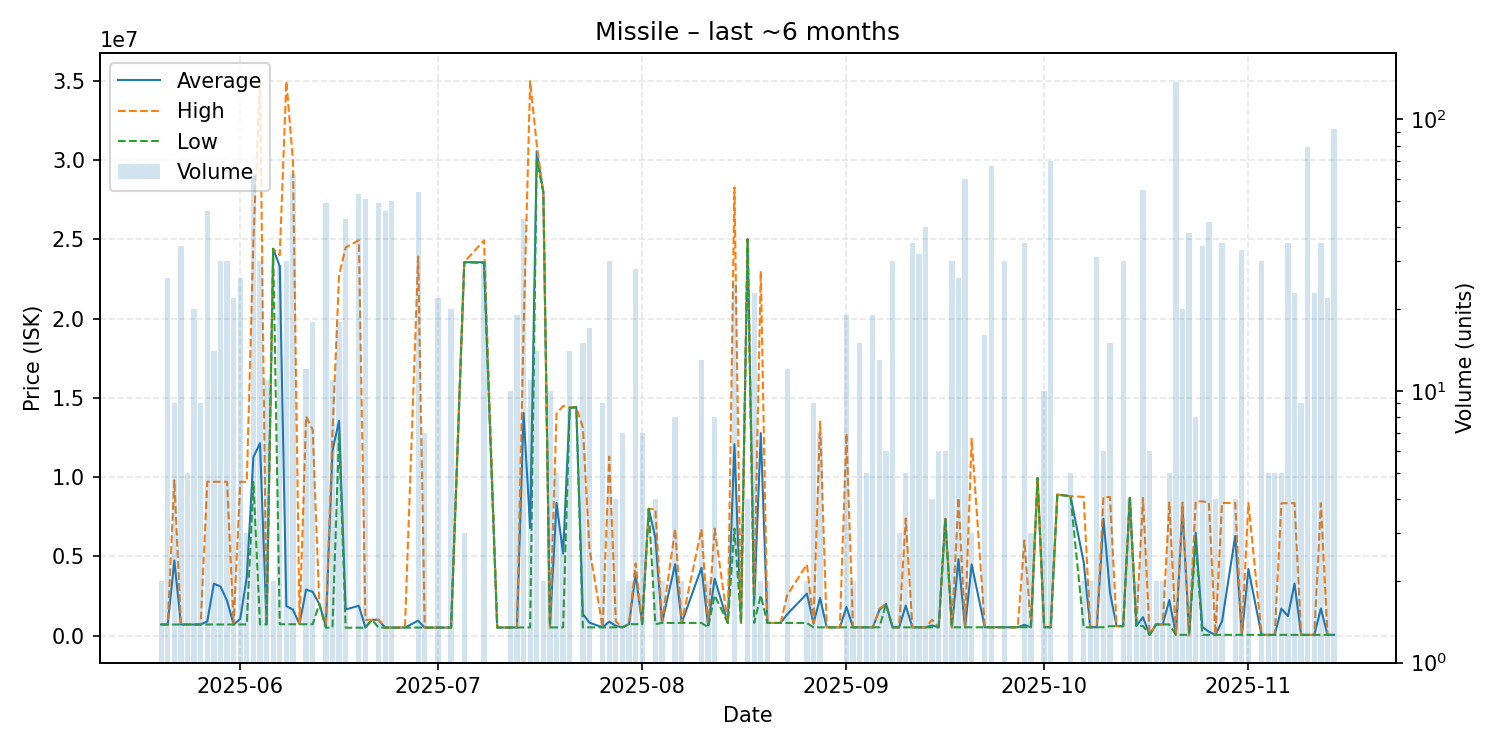

Data behind this chart, as committed beside it:
date, average, highest, lowest, order_count, volume
2025-05-20, 702900, 702900, 702900, 2, 2
2025-05-21, 703096, 703100, 703000, 4, 26
2025-05-22, 4745722, 9799000, 703100, 3, 9
2025-05-23, 703100, 703100, 703100, 5, 34
2025-05-24, 703200, 703200, 703200, 3, 5
2025-05-25, 703125, 703200, 703100, 12, 20
2025-05-26, 703122, 703200, 703100, 9, 9
2025-05-27, 898904, 9715000, 703000, 14, 46
2025-05-28, 3275643, 9704000, 704000, 5, 14
2025-05-29, 3104857, 9706000, 704400, 7, 30
2025-05-30, 2205453, 9709000, 704700, 10, 30
2025-05-31, 705373, 705400, 705300, 3, 22
2025-06-01, 1052365, 9704000, 706300, 5, 26
2025-06-02, 3706000, 9702000, 708000, 3, 3
2025-06-03, 11263498, 25000000, 9696000, 12, 62
2025-06-04, 12141110, 35000000, 711600, 4, 30
2025-06-05, 718700, 719200, 718400, 4, 11
2025-06-06, 24400000, 24400000, 24400000, 1, 2
2025-06-07, 23294124, 24000000, 719600, 8, 29
2025-06-08, 1861233, 34960000, 719700, 13, 30
2025-06-09, 1649248, 29970000, 720700, 9, 63
2025-06-10, 720900, 720900, 720900, 1, 1
2025-06-11, 2907500, 13840000, 721000, 2, 12
2025-06-12, 2764683, 12980000, 721000, 11, 18
2025-06-13, 2000000, 2000000, 2000000, 1, 1
2025-06-14, 589161, 721200, 500000, 15, 49
2025-06-15, 11661918, 12780000, 501100, 3, 11
2025-06-16, 13553600, 22730000, 12730000, 7, 18
2025-06-17, 1652007, 24485000, 501700, 6, 43
2025-06-19, 1886053, 24940000, 502800, 7, 53
2025-06-20, 512569, 1002000, 502600, 5, 51
2025-06-21, 1006000, 1006000, 1006000, 1, 1
2025-06-22, 995116, 1005000, 502700, 6, 49
2025-06-23, 510100, 510100, 510100, 3, 46
2025-06-24, 510066, 510100, 510000, 3, 50
2025-06-26, 510700, 510700, 510700, 1, 1
2025-06-28, 944119, 23910000, 510800, 3, 54
2025-06-29, 510800, 510800, 510800, 2, 7
2025-07-01, 511109, 511300, 511100, 3, 22
2025-07-02, 511200, 511200, 511200, 1, 1
2025-07-03, 511300, 511300, 511300, 1, 20
2025-07-05, 23553333, 23560000, 23550000, 2, 3
2025-07-08, 23548333, 24930000, 23500000, 5, 30
2025-07-10, 512500, 512500, 512500, 1, 1
2025-07-12, 515300, 515300, 515300, 1, 10
2025-07-13, 516311, 517100, 515600, 2, 19
2025-07-14, 14044565, 19230000, 517200, 7, 43
2025-07-15, 6782982, 34970000, 519200, 3, 11
2025-07-16, 30552857, 30970000, 30000000, 4, 14
2025-07-17, 27975000, 27980000, 27970000, 2, 2
2025-07-18, 522700, 522700, 522700, 1, 10
2025-07-19, 8367080, 14000000, 522700, 5, 5
2025-07-20, 5178567, 14490000, 522850, 3, 3
2025-07-21, 14368571, 14390000, 14360000, 6, 14
2025-07-22, 14410000, 14410000, 14410000, 1, 1
2025-07-23, 1365707, 13130000, 525400, 3, 15
2025-07-24, 818288, 5500000, 525700, 6, 17
2025-07-26, 526200, 526200, 526200, 2, 9
2025-07-27, 885700, 11290000, 527400, 10, 30
2025-07-28, 618250, 900000, 524400, 4, 4
... 95 more rows
